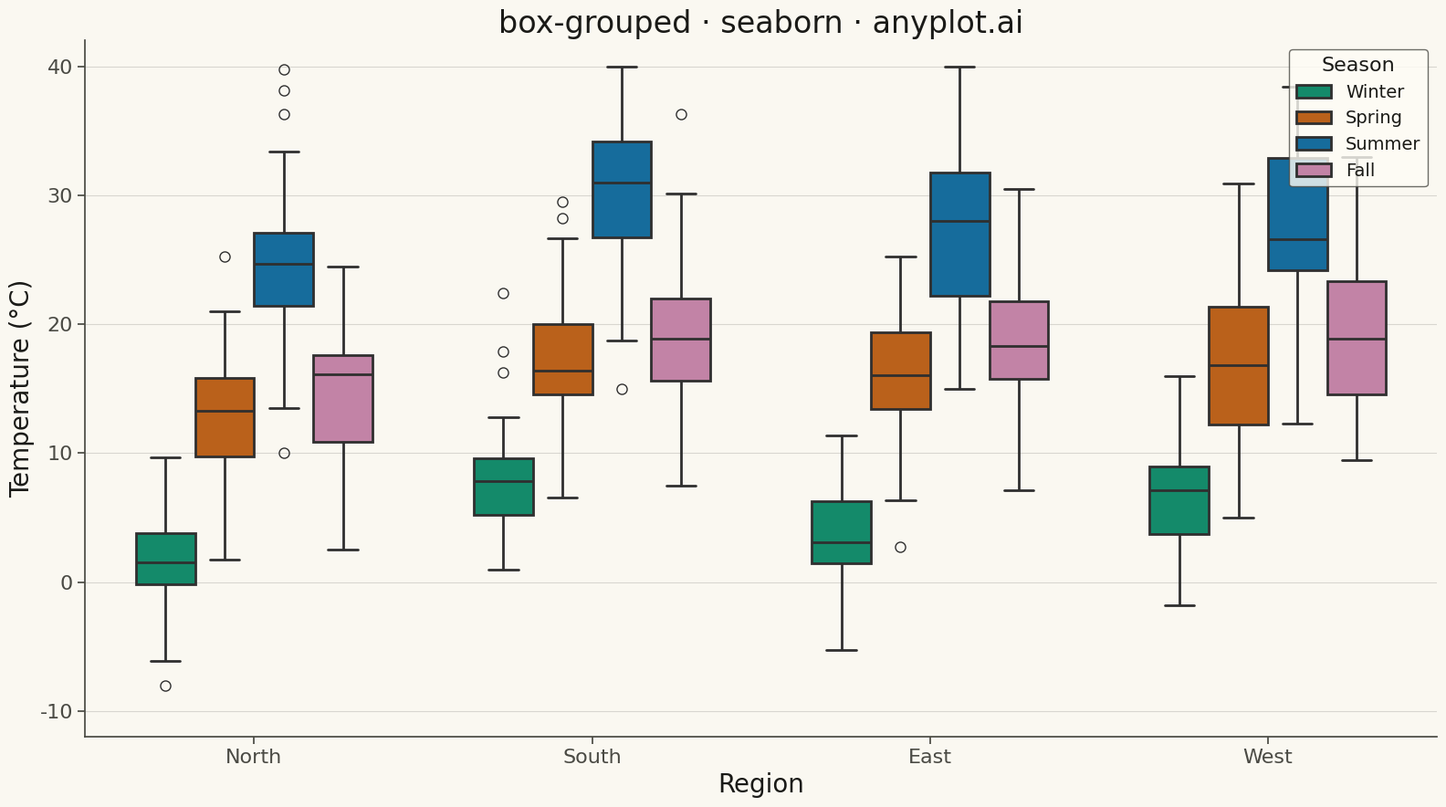

Write Python code to recreate this figure.
""" anyplot.ai
box-grouped: Grouped Box Plot
Library: seaborn 0.13.2 | Python 3.13.13
Quality: 88/100 | Updated: 2026-05-08
"""

import os
import numpy as np
import pandas as pd
import seaborn as sns
import matplotlib.pyplot as plt

# Theme tokens
THEME = os.getenv("ANYPLOT_THEME", "light")
PAGE_BG = "#FAF8F1" if THEME == "light" else "#1A1A17"
ELEVATED_BG = "#FFFDF6" if THEME == "light" else "#242420"
INK = "#1A1A17" if THEME == "light" else "#F0EFE8"
INK_SOFT = "#4A4A44" if THEME == "light" else "#B8B7B0"

# Okabe-Ito palette - first series always #009E73
OKABE_ITO = ["#009E73", "#D55E00", "#0072B2", "#CC79A7"]

# Data - Temperature distributions by region and season
np.random.seed(42)

regions = ["North", "South", "East", "West"]
seasons = ["Winter", "Spring", "Summer", "Fall"]

data = []
for region in regions:
    for season in seasons:
        n = np.random.randint(35, 50)
        # Different temperature distributions per region/season
        season_base = {"Winter": 5, "Spring": 15, "Summer": 28, "Fall": 18}[season]
        region_offset = {"North": -3, "South": 2, "East": 0, "West": 1}[region]
        base = season_base + region_offset

        season_spread = {"Winter": 4, "Spring": 5, "Summer": 6, "Fall": 5}[season]
        values = np.random.normal(base, season_spread, n)
        # Add realistic outliers (unusual temperature days)
        if np.random.random() > 0.6:
            values = np.append(
                values, base + season_spread * np.random.choice([-2.5, 2.5], size=1)
            )
        values = np.clip(values, -10, 40)

        for v in values:
            data.append({"Region": region, "Season": season, "Temperature (°C)": v})

df = pd.DataFrame(data)

# Plot setup
sns.set_theme(
    style="ticks",
    rc={
        "figure.facecolor": PAGE_BG,
        "axes.facecolor": PAGE_BG,
        "axes.edgecolor": INK_SOFT,
        "axes.labelcolor": INK,
        "text.color": INK,
        "xtick.color": INK_SOFT,
        "ytick.color": INK_SOFT,
        "grid.color": INK,
        "grid.alpha": 0.10,
        "legend.facecolor": ELEVATED_BG,
        "legend.edgecolor": INK_SOFT,
    },
)

fig, ax = plt.subplots(figsize=(16, 9))

# Create grouped box plot
sns.boxplot(
    data=df,
    x="Region",
    y="Temperature (°C)",
    hue="Season",
    palette=OKABE_ITO,
    ax=ax,
    width=0.7,
    linewidth=2,
    fliersize=8,
    order=regions,
    hue_order=seasons,
)

# Styling
ax.set_xlabel("Region", fontsize=20, color=INK)
ax.set_ylabel("Temperature (°C)", fontsize=20, color=INK)
ax.set_title("box-grouped · seaborn · anyplot.ai", fontsize=24, color=INK)
ax.tick_params(axis="both", labelsize=16, colors=INK_SOFT)
ax.legend(title="Season", fontsize=14, title_fontsize=16, loc="upper right")
ax.set_ylim(-12, 42)
ax.yaxis.grid(True, alpha=0.15, linewidth=0.8)
ax.xaxis.grid(False)

# Remove top and right spines
ax.spines["top"].set_visible(False)
ax.spines["right"].set_visible(False)
ax.spines["left"].set_color(INK_SOFT)
ax.spines["bottom"].set_color(INK_SOFT)

plt.tight_layout()
plt.savefig(f"plot-{THEME}.png", dpi=300, bbox_inches="tight", facecolor=PAGE_BG)
